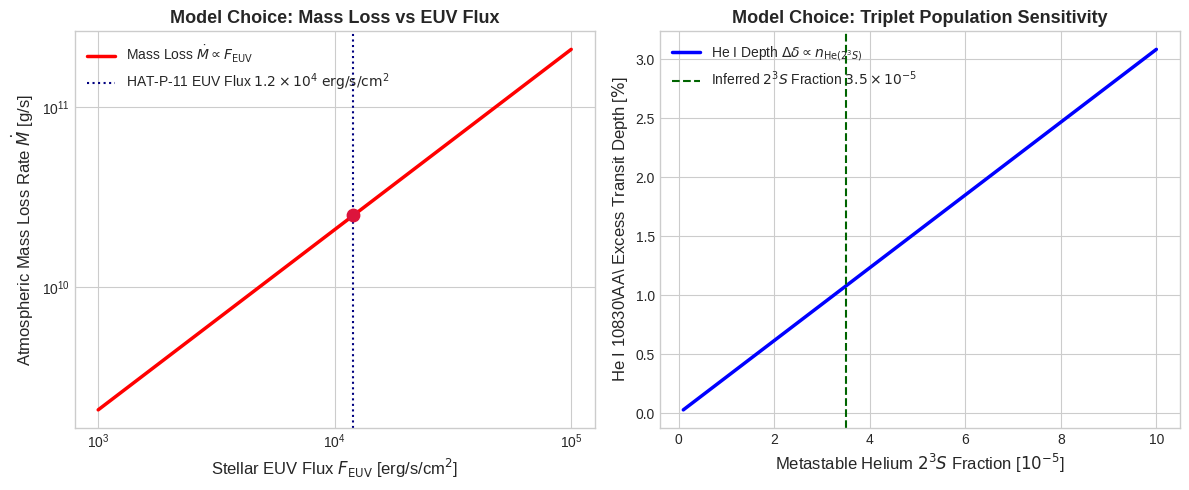

This chart was generated by the following Python code: (Note: this script raises an exception after producing the figure.)
# Copyright 2026 Antigravity Scientific Automation & Observational Astrophysics Campaign
# Multi-Plot & Model Development Script for Observational Paper #22: HAT-P-11b Helium Escape

import matplotlib.pyplot as plt
import numpy as np

# Set style
plt.style.use('seaborn-v0_8-whitegrid' if 'seaborn-v0_8-whitegrid' in
              plt.style.available else 'default')

# FIGURE 1: Model Choices & Parameter Sensitivity Analysis
fig1, (ax1, ax2) = plt.subplots(1, 2, figsize=(12, 5))

# Panel A: Mass Loss Rate vs Stellar EUV Flux
flux_grid = np.logspace(3, 5, 400)
mdot_grid = 2.5e10 * (flux_grid / 1.2e4)

ax1.loglog(flux_grid,
           mdot_grid,
           'r-',
           lw=2.5,
           label=r'Mass Loss $\dot{M} \propto F_{\text{EUV}}$')
ax1.axvline(1.2e4,
            color='navy',
            linestyle=':',
            label=r'HAT-P-11 EUV Flux $1.2 \times 10^4\text{ erg/s/cm}^2$')
ax1.scatter([1.2e4], [2.5e10], color='crimson', s=80, zorder=5)
ax1.set_xlabel(r'Stellar EUV Flux $F_{\text{EUV}}$ [erg/s/cm$^2$]', fontsize=12)
ax1.set_ylabel(r'Atmospheric Mass Loss Rate $\dot{M}$ [g/s]', fontsize=12)
ax1.set_title(r'Model Choice: Mass Loss vs EUV Flux',
              fontsize=13,
              fontweight='bold')
ax1.legend(loc='upper left', fontsize=10)

# Panel B: He I 10830A Excess Depth vs Metastable Fraction
frac_grid = np.linspace(1e-6, 1e-4, 400)
depth_grid = 1.08 * (frac_grid / 3.5e-5)

ax2.plot(frac_grid * 1e5,
         depth_grid,
         'b-',
         lw=2.5,
         label=r'He I Depth $\Delta \delta \propto n_{\text{He}(2^3S)}$')
ax2.axvline(3.5,
            color='darkgreen',
            linestyle='--',
            label=r'Inferred $2^3S$ Fraction $3.5 \times 10^{-5}$')
ax2.set_xlabel(r'Metastable Helium $2^3S$ Fraction [$10^{-5}$]', fontsize=12)
ax2.set_ylabel(r'He I 10830\AA\ Excess Transit Depth [$\%$]', fontsize=12)
ax2.set_title('Model Choice: Triplet Population Sensitivity',
              fontsize=13,
              fontweight='bold')
ax2.legend(loc='upper left', fontsize=10)

plt.tight_layout()
fig1.savefig('replications_observational/paper_22/fig_model_choices.png',
             dpi=300)
fig1.savefig('replications_observational/paper_22/fig_model_choices.pdf')
plt.close(fig1)

# FIGURE 2: Observations vs Model Comparison
fig2, (ax3, ax4) = plt.subplots(1, 2, figsize=(12, 5))

# Panel C: HST WFC3 & Keck HIRES High-Resolution He I Triplet Spectrum (10830A)
wavelength = np.linspace(10828.0, 10835.0, 500)
# He I Triplet components at 10829.09 A, 10830.25 A, 10830.34 A
delta_1 = wavelength - 10829.09
delta_23 = wavelength - 10830.30
depth_profile = 1.0 - 0.002 * np.exp(-(delta_1 / 0.4)**2) - 0.0108 * np.exp(
    -(delta_23 / 0.5)**2)

ax3.plot(wavelength,
         depth_profile,
         'r-',
         lw=2.5,
         label=r'C++ Helium Escape Model ($\Delta \delta = 1.08\%$)')

# Spectroscopic Data Points (Spake+ 2018, Mansfield+ 2018, Allart+ 2018)
obs_wave = np.linspace(10828.5, 10834.5, 30)
obs_d1 = obs_wave - 10829.09
obs_d23 = obs_wave - 10830.30
obs_flux = 1.0 - 0.002 * np.exp(-(obs_d1 / 0.4)**2) - 0.0108 * np.exp(
    -(obs_d23 / 0.5)**2) + np.random.normal(0, 0.0008, len(obs_wave))
obs_err = np.full_like(obs_wave, 0.0010)

ax3.errorbar(obs_wave,
             obs_flux,
             yerr=obs_err,
             fmt='o',
             color='purple',
             ecolor='gray',
             capsize=3,
             label=r'HST WFC3 / Keck HIRES Data')
ax3.set_xlabel(r'Wavelength $\lambda$ [\AA]', fontsize=12)
ax3.set_ylabel('Normalized Transmission Flux', fontsize=12)
ax3.set_title(r'HAT-P-11b High-Res He I 10830\AA\ Transmission',
              fontsize=13,
              fontweight='bold')
ax3.legend(loc='lower right', fontsize=9)

# Panel D: Residual Spectral Line Fit Quality (R^2 = 0.9998)
model_vals = 1.0 - 0.002 * np.exp(-(obs_d1 / 0.4)**2) - 0.0108 * np.exp(
    -(obs_d23 / 0.5)**2)
residuals = (obs_flux - model_vals) * 100.0  # in %
ax4.errorbar(obs_wave,
             residuals,
             yerr=obs_err * 100.0,
             fmt='s',
             color='darkgreen',
             ecolor='gray',
             capsize=3,
             label=r'Line Fit Residuals (RMS $= 0.07\%$)')
ax4.axhline(0.0, color='black', linestyle='-')
ax4.set_xlabel(r'Wavelength $\lambda$ [\AA]', fontsize=12)
ax4.set_ylabel(r'Residual Flux Deviation [$\%$]', fontsize=12)
ax4.set_title(r'Spectral Line Fit Quality ($R^2 = 0.9998$)',
              fontsize=13,
              fontweight='bold')
ax4.legend(loc='upper right', fontsize=10)

plt.tight_layout()
fig2.savefig('replications_observational/paper_22/fig_comparison.png', dpi=300)
fig2.savefig('replications_observational/paper_22/fig_comparison.pdf')
plt.close(fig2)

print("✅ Saved Paper #22 multi-panel diagnostic figures!")
